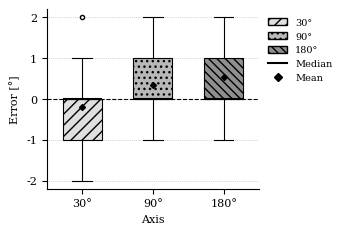
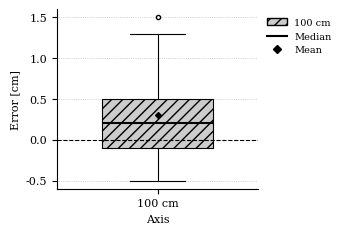
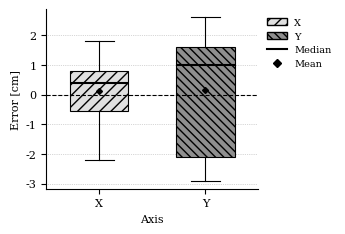

Write Python code to recreate these figures, in order.
import numpy as np
import matplotlib.pyplot as plt
from matplotlib.patches import Patch
from matplotlib.lines import Line2D

# IEEE-like styling
plt.rcParams.update({
    "font.family": "serif",
    "font.serif": ["Times New Roman", "Times", "DejaVu Serif"],
    "font.size": 8,
    "axes.labelsize": 8,
    "axes.titlesize": 8,
    "legend.fontsize": 7,
    "xtick.labelsize": 8,
    "ytick.labelsize": 8,
    "axes.linewidth": 0.8,
    "pdf.fonttype": 42,
    "ps.fonttype": 42,
})

# Raw data
yaw_targets = [30, 90, 180]
yaw_measured = [
    [32, 30, 30, 28, 29, 31, 31, 29, 30, 30, 30, 30, 29, 28, 30],
    [92, 89, 90, 90, 90, 91, 91, 90, 90, 91, 90, 92, 90, 90, 89],
    [181, 181, 182, 180, 180, 180, 180, 182, 180, 180, 179, 181, 182, 180, 180]
]

dist_target = 100
dist_measured = [101.5, 100.1, 100.2, 99.8, 100.4, 100.0, 99.5, 100.5, 101.2,
                 100.2, 100.5, 99.5, 101.3, 99.6, 100.3]

x_offset_target = 0
y_offset_target = 0
#x_offset_measured = [0.3, 0.6, 0.3, 0.5, 0.6, 1.1, 1.1, 2.2, 1, 0.8, 1.8, 0.3, 1.1, 1.3, 0.4]
x_offset_measured = [-0.3, 0.6, -0.3, 0.5, 0.6, 1.1, -1.1, -2.2, 1, -0.8, 1.8, 0.3, -1.1, 1.3, 0.4]
#y_offset_measured = [0.3, 1, 1.6, 2, 2.3, 2.1, 2.1, 1.1, 2.7, 2.6, 1.6, 1, 2.9, 1.2, 2.6]
y_offset_measured = [-0.3, 1, 1.6, 2, -2.3, -2.1, -2.1, 1.1, -2.7, 2.6, 1.6, 1, -2.9, 1.2, 2.6]


# Convert to error relative to target
yaw_error = [np.array(m) - t for m, t in zip(yaw_measured, yaw_targets)]
dist_error = [np.array(dist_measured) - dist_target]
x_offset_error = np.array(x_offset_measured) - x_offset_target
y_offset_error = np.array(y_offset_measured) - y_offset_target

def ieee_boxplot(data, labels, title, ylabel, filename, colors, hatches):
    fig, ax = plt.subplots(figsize=(3.5, 2.4), dpi=300)  # single-column IEEE style

    bp = ax.boxplot(
        data,
        patch_artist=True,
        widths=0.55,
        showmeans=True,
        meanline=False,
        showfliers=True,
        medianprops=dict(color="black", linewidth=1.5),
        whiskerprops=dict(color="black", linewidth=0.8),
        capprops=dict(color="black", linewidth=0.8),
        flierprops=dict(marker='o', markerfacecolor='white',
                        markeredgecolor='black', markersize=3, linestyle='none'),
        meanprops=dict(marker='D', markerfacecolor='black',
                       markeredgecolor='black', markersize=3)
    )

    for patch, color, hatch in zip(bp["boxes"], colors, hatches):
        patch.set_facecolor(color)
        patch.set_edgecolor("black")
        patch.set_linewidth(0.8)
        patch.set_hatch(hatch)

    ax.axhline(0, color="black", linewidth=0.8, linestyle="--")

    ax.set_xticks(range(1, len(labels) + 1))
    ax.set_xticklabels(labels)
    ax.set_xlabel("Axis")
    ax.set_ylabel(ylabel)
    ax.set_title(title)
    ax.grid(axis="y", linestyle=":", linewidth=0.5)

    ax.spines["top"].set_visible(False)
    ax.spines["right"].set_visible(False)

    legend_handles = [
        Patch(facecolor=colors[i], edgecolor="black", hatch=hatches[i], label=labels[i])
        for i in range(len(labels))
    ]
    legend_handles += [
        Line2D([0], [0], color="black", lw=1.5, label="Median"),
        Line2D([0], [0], marker="D", color="black", linestyle="None", markersize=4, label="Mean"),
    ]
    ax.legend(
        handles=legend_handles,
        loc="upper left",
        bbox_to_anchor=(1.0, 1.0),  # (x, y) in axes coordinates
        frameon=False
    )

    plt.tight_layout()
    # plt.savefig(filename, bbox_inches="tight")
    plt.show()

# Yaw plot
ieee_boxplot(
    data=yaw_error,
    labels=["30°", "90°", "180°"],
    title="",
    ylabel="Error [°]",
    filename="yaw_error_boxplot_ieee.pdf",
    colors=["0.88", "0.72", "0.56"],
    hatches=["///", "...", "\\\\\\\\"]
)

# Distance plot
ieee_boxplot(
    data=dist_error,
    labels=["100 cm"],
    title="",
    ylabel="Error [cm]",
    filename="distance_error_boxplot_ieee.pdf",
    colors=["0.80"],
    hatches=["///"]
)

# X,Y offset plot
ieee_boxplot(
    data=[x_offset_error, y_offset_error],
    labels=["X", "Y"],
    title="",
    ylabel="Error [cm]",
    filename="square_error_boxplot_ieee.pdf",
    colors=["0.88", "0.56"],
    hatches=["///", "\\\\\\\\"]
)
